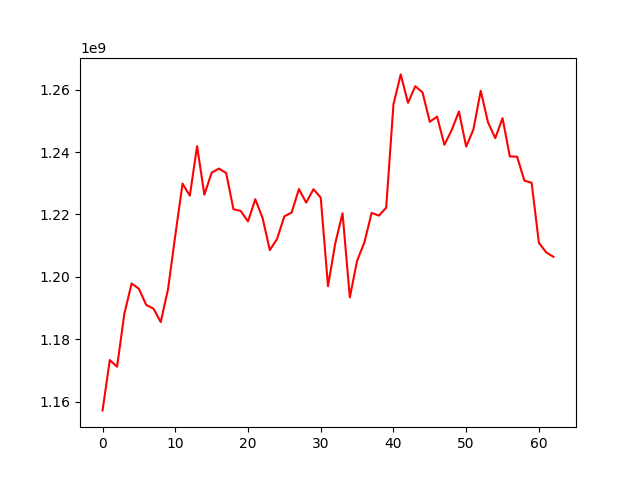

Data behind this chart, as committed beside it:
, 0
0, 1157146037
1, 1173307365
2, 1171162454
3, 1188168913
4, 1197870983
5, 1196157065
6, 1190993702
7, 1189794772
8, 1185484989
9, 1195994692
10, 1213227577
11, 1229903754
12, 1226033905
13, 1241901020
14, 1226342092
15, 1233402067
16, 1234712955
17, 1233278712
18, 1221681335
19, 1221114221
20, 1217769948
21, 1224888269
22, 1218911143
23, 1208559300
24, 1212189613
25, 1219409603
26, 1220604754
27, 1228143585
28, 1223810623
29, 1228092872
30, 1225406178
31, 1196996462
32, 1210758848
33, 1220367447
34, 1193396541
35, 1205154206
36, 1211020995
37, 1220508834
38, 1219622263
39, 1222173148
40, 1255321316
41, 1264935279
42, 1255806561
43, 1261140452
44, 1259142559
45, 1249719036
46, 1251412592
47, 1242348667
48, 1247014285
49, 1253034802
50, 1241759683
51, 1247303280
52, 1259693097
53, 1249558586
54, 1244487226
55, 1250895238
56, 1238624633
57, 1238536555
58, 1230866418
59, 1230161000
... 3 more rows
